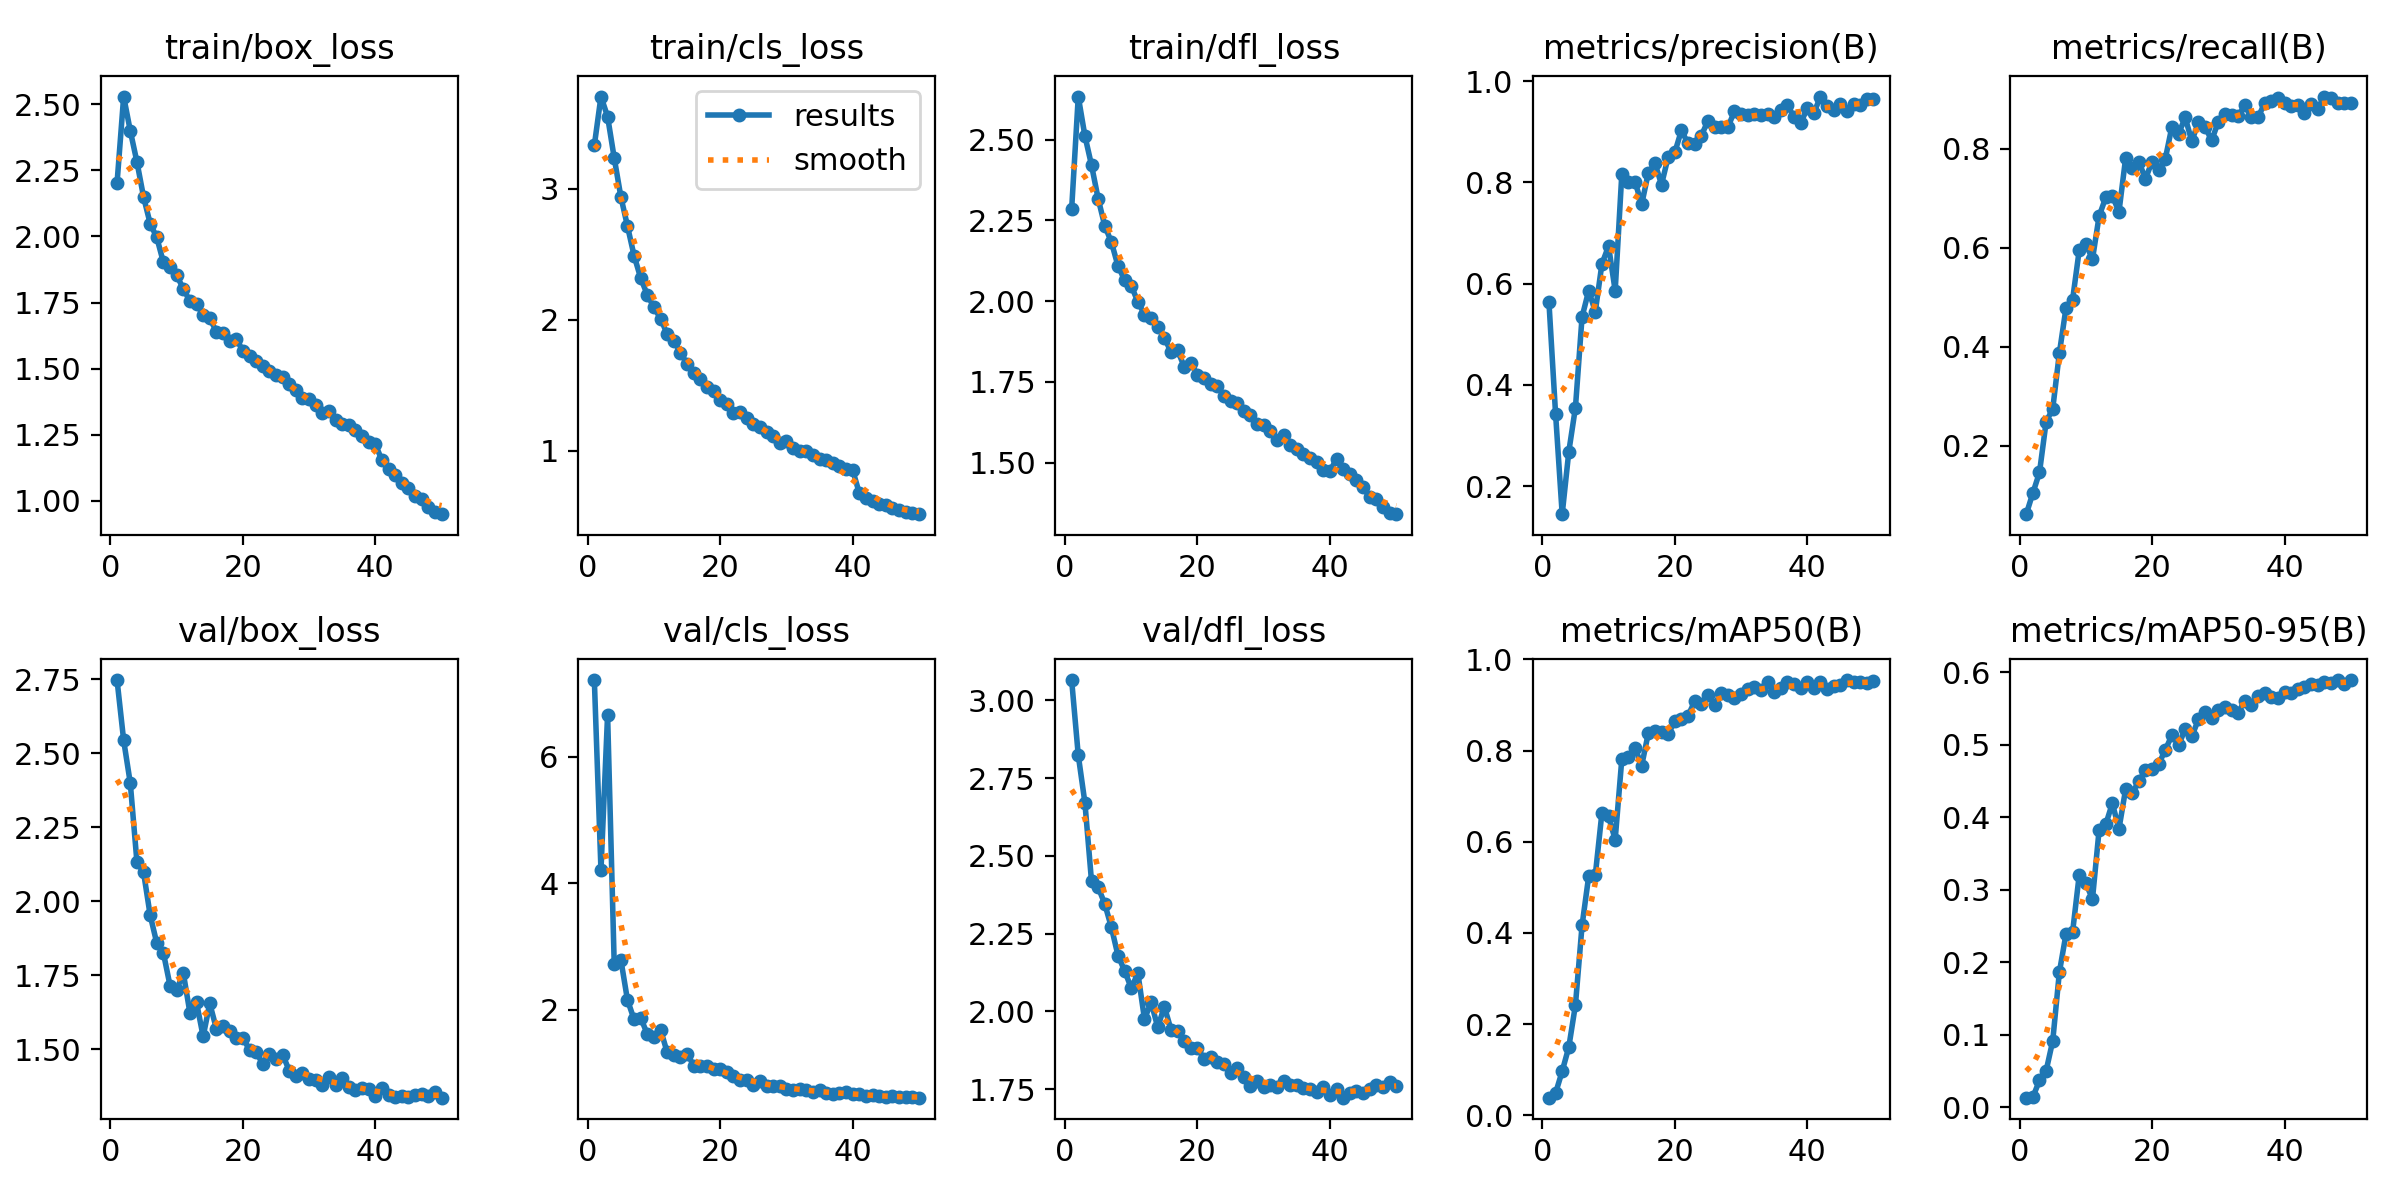

Values plotted in this chart, from the file beside it:
epoch, time, train/box_loss, train/cls_loss, train/dfl_loss, metrics/precision(B), metrics/recall(B), metrics/mAP50(B), metrics/mAP50-95(B), val/box_loss, val/cls_loss, val/dfl_loss, lr/pg0, lr/pg1, lr/pg2
1, 201.9, 2.202, 3.332, 2.285, 0.5633, 0.06127, 0.03861, 0.01334, 2.748, 7.212, 3.066, 0.000416, 0.000416, 0.000416
2, 383.1, 2.529, 3.704, 2.633, 0.3431, 0.104, 0.04863, 0.01408, 2.544, 4.208, 2.824, 0.0008162, 0.0008162, 0.0008162
3, 562.7, 2.399, 3.551, 2.511, 0.1448, 0.1456, 0.09659, 0.03719, 2.4, 6.664, 2.672, 0.0012, 0.0012, 0.0012
4, 741.5, 2.282, 3.235, 2.421, 0.2684, 0.2477, 0.1497, 0.05034, 2.133, 2.723, 2.419, 0.001176, 0.001176, 0.001176
5, 920.4, 2.15, 2.94, 2.317, 0.3553, 0.2743, 0.2419, 0.09168, 2.098, 2.794, 2.4, 0.001151, 0.001151, 0.001151
6, 1099, 2.049, 2.715, 2.233, 0.5342, 0.3866, 0.4164, 0.1862, 1.953, 2.156, 2.346, 0.001126, 0.001126, 0.001126
7, 1278, 1.996, 2.489, 2.182, 0.5861, 0.4778, 0.5241, 0.2388, 1.858, 1.848, 2.271, 0.001102, 0.001102, 0.001102
8, 1456, 1.902, 2.318, 2.108, 0.545, 0.495, 0.527, 0.2419, 1.825, 1.871, 2.179, 0.001077, 0.001077, 0.001077
9, 1635, 1.884, 2.189, 2.065, 0.639, 0.5949, 0.6634, 0.3205, 1.715, 1.616, 2.131, 0.001052, 0.001052, 0.001052
10, 1814, 1.853, 2.096, 2.047, 0.6742, 0.607, 0.6557, 0.3088, 1.7, 1.57, 2.075, 0.001027, 0.001027, 0.001027
11, 1992, 1.802, 2.008, 1.998, 0.586, 0.5768, 0.6046, 0.2873, 1.758, 1.685, 2.123, 0.001002, 0.001002, 0.001002
12, 2171, 1.755, 1.891, 1.958, 0.8158, 0.6635, 0.7809, 0.3823, 1.623, 1.326, 1.975, 0.0009778, 0.0009778, 0.0009778
13, 2349, 1.746, 1.84, 1.947, 0.7999, 0.7013, 0.7866, 0.39, 1.658, 1.289, 2.029, 0.000953, 0.000953, 0.000953
14, 2528, 1.702, 1.748, 1.919, 0.8013, 0.7042, 0.8055, 0.4192, 1.543, 1.258, 1.949, 0.0009283, 0.0009283, 0.0009283
15, 2707, 1.69, 1.664, 1.885, 0.7565, 0.6725, 0.7665, 0.3839, 1.654, 1.308, 2.015, 0.0009035, 0.0009035, 0.0009035
16, 2885, 1.64, 1.596, 1.843, 0.8185, 0.7802, 0.8381, 0.4383, 1.569, 1.118, 1.942, 0.0008787, 0.0008787, 0.0008787
17, 3064, 1.636, 1.548, 1.847, 0.838, 0.7605, 0.8429, 0.4331, 1.578, 1.117, 1.937, 0.000854, 0.000854, 0.000854
18, 3242, 1.606, 1.487, 1.796, 0.7957, 0.7738, 0.8413, 0.4495, 1.56, 1.107, 1.904, 0.0008293, 0.0008293, 0.0008293
19, 3421, 1.613, 1.456, 1.807, 0.8502, 0.7392, 0.8359, 0.465, 1.537, 1.058, 1.882, 0.0008045, 0.0008045, 0.0008045
20, 3599, 1.567, 1.385, 1.772, 0.8591, 0.7739, 0.8645, 0.4662, 1.539, 1.061, 1.881, 0.0007797, 0.0007797, 0.0007797
21, 3778, 1.549, 1.355, 1.762, 0.9025, 0.7571, 0.8695, 0.4733, 1.497, 1.016, 1.849, 0.000755, 0.000755, 0.000755
22, 3957, 1.529, 1.291, 1.743, 0.8769, 0.7798, 0.8764, 0.4928, 1.49, 0.9473, 1.852, 0.0007302, 0.0007302, 0.0007302
23, 4136, 1.509, 1.294, 1.738, 0.8763, 0.8447, 0.9076, 0.5131, 1.45, 0.8903, 1.838, 0.0007055, 0.0007055, 0.0007055
24, 4314, 1.49, 1.247, 1.707, 0.892, 0.8296, 0.9016, 0.4995, 1.483, 0.8914, 1.83, 0.0006808, 0.0006808, 0.0006808
25, 4492, 1.477, 1.204, 1.69, 0.9213, 0.8633, 0.9218, 0.5212, 1.467, 0.8135, 1.801, 0.000656, 0.000656, 0.000656
26, 4671, 1.467, 1.181, 1.685, 0.9098, 0.8147, 0.9008, 0.5114, 1.481, 0.8819, 1.817, 0.0006312, 0.0006312, 0.0006312
27, 4849, 1.443, 1.142, 1.66, 0.9099, 0.8542, 0.9259, 0.5348, 1.427, 0.8006, 1.789, 0.0006065, 0.0006065, 0.0006065
28, 5028, 1.42, 1.11, 1.648, 0.9084, 0.8437, 0.9222, 0.5453, 1.41, 0.7922, 1.762, 0.0005818, 0.0005818, 0.0005818
29, 5207, 1.388, 1.058, 1.619, 0.9401, 0.8168, 0.9155, 0.5374, 1.42, 0.79, 1.775, 0.000557, 0.000557, 0.000557
30, 5385, 1.384, 1.072, 1.616, 0.9341, 0.8544, 0.9246, 0.5475, 1.399, 0.7542, 1.759, 0.0005322, 0.0005322, 0.0005322
31, 5564, 1.362, 1.018, 1.597, 0.9321, 0.8709, 0.9359, 0.5514, 1.396, 0.7322, 1.762, 0.0005075, 0.0005075, 0.0005075
32, 5742, 1.331, 0.9958, 1.571, 0.9343, 0.8671, 0.9392, 0.5479, 1.379, 0.7439, 1.758, 0.0004827, 0.0004827, 0.0004827
33, 5920, 1.339, 0.9939, 1.585, 0.9322, 0.8661, 0.9319, 0.5443, 1.405, 0.7336, 1.778, 0.000458, 0.000458, 0.000458
34, 6098, 1.305, 0.9648, 1.555, 0.935, 0.8874, 0.9498, 0.5604, 1.378, 0.7075, 1.765, 0.0004332, 0.0004332, 0.0004332
35, 6277, 1.289, 0.9378, 1.541, 0.9299, 0.8636, 0.9276, 0.5552, 1.401, 0.724, 1.762, 0.0004085, 0.0004085, 0.0004085
36, 6455, 1.288, 0.9252, 1.527, 0.9424, 0.8631, 0.9372, 0.5673, 1.371, 0.6806, 1.754, 0.0003837, 0.0003837, 0.0003837
37, 6634, 1.268, 0.9037, 1.515, 0.9523, 0.8921, 0.9493, 0.5711, 1.363, 0.6635, 1.75, 0.000359, 0.000359, 0.000359
38, 6813, 1.244, 0.8835, 1.5, 0.9295, 0.8958, 0.9449, 0.5652, 1.369, 0.6889, 1.742, 0.0003343, 0.0003343, 0.0003343
39, 6991, 1.224, 0.859, 1.476, 0.917, 0.9033, 0.9379, 0.5646, 1.366, 0.6924, 1.759, 0.0003095, 0.0003095, 0.0003095
40, 7169, 1.214, 0.8534, 1.474, 0.946, 0.8929, 0.9497, 0.5725, 1.343, 0.6731, 1.73, 0.0002848, 0.0002848, 0.0002848
41, 7349, 1.153, 0.6769, 1.511, 0.937, 0.8872, 0.9376, 0.5711, 1.369, 0.6697, 1.751, 0.00026, 0.00026, 0.00026
42, 7527, 1.119, 0.6413, 1.48, 0.9695, 0.8881, 0.9498, 0.5771, 1.344, 0.6442, 1.723, 0.0002352, 0.0002352, 0.0002352
43, 7705, 1.097, 0.6191, 1.463, 0.9502, 0.8727, 0.9341, 0.5792, 1.338, 0.649, 1.736, 0.0002105, 0.0002105, 0.0002105
44, 7884, 1.066, 0.5899, 1.446, 0.9437, 0.8902, 0.9412, 0.5832, 1.34, 0.63, 1.743, 0.0001857, 0.0001857, 0.0001857
45, 8063, 1.047, 0.5865, 1.424, 0.9543, 0.8811, 0.9446, 0.5821, 1.337, 0.6218, 1.738, 0.000161, 0.000161, 0.000161
46, 8241, 1.02, 0.5604, 1.392, 0.9413, 0.9053, 0.9546, 0.587, 1.344, 0.63, 1.75, 0.0001363, 0.0001363, 0.0001363
47, 8420, 1.006, 0.548, 1.386, 0.9545, 0.9019, 0.9511, 0.5855, 1.348, 0.6286, 1.764, 0.0001115, 0.0001115, 0.0001115
48, 8598, 0.9769, 0.5307, 1.361, 0.9536, 0.8927, 0.9499, 0.5885, 1.343, 0.6189, 1.759, 8.675e-05, 8.675e-05, 8.675e-05
49, 8776, 0.9568, 0.5209, 1.345, 0.9641, 0.8915, 0.9488, 0.5835, 1.354, 0.6207, 1.774, 6.2e-05, 6.2e-05, 6.2e-05
50, 8954, 0.9495, 0.5152, 1.34, 0.9645, 0.8921, 0.9519, 0.5891, 1.336, 0.6104, 1.759, 3.725e-05, 3.725e-05, 3.725e-05
